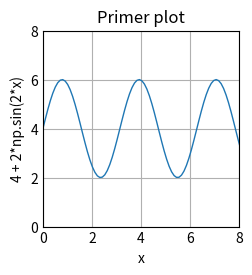

Write the Python code that produced this figure.
"""
https://matplotlib.org/stable/gallery/lines_bars_and_markers/simple_plot.html#sphx-glr-gallery-lines-bars-and-markers-simple-plot-py

"""
import matplotlib.pyplot as plt
import numpy as np

"""
# Data for plotting
t = np.arange(0.0, 2.0, 0.01)
s = 1 + np.sin(2 * np.pi * t)

print(t, "\n", s)

fig, ax = plt.subplots()
ax.plot(t, s)

ax.set( xlabel='time (s)',
        ylabel='voltage (mV)',
        title='About as simple as it gets, folks')
ax.grid()

# fig.savefig("test.png")
plt.show()
"""
# Otro test, mas basico
"""
https://matplotlib.org/stable/plot_types/basic/plot.html
"""

# Para verificar cuales son los style, puedo usar 
# print(plt.style.available)

plt.style.use('_mpl-gallery')

# make data
x = np.linspace(0, 10, 100)
y = 4 + 2*np.sin(2*x)

# plot
fig, ax = plt.subplots()

ax.plot(x, y, linewidth = 1)
ax.set(
    xlim = (0, 8), 
    ylim = (0, 8),

    title = "Primer plot",
    xlabel = "x",
    ylabel = "4 + 2*np.sin(2*x)",
    
    # xticks = np.arange(1, 12),
    # yticks = np.arange(1, 8)
)

ax.grid(True)
plt.show()
